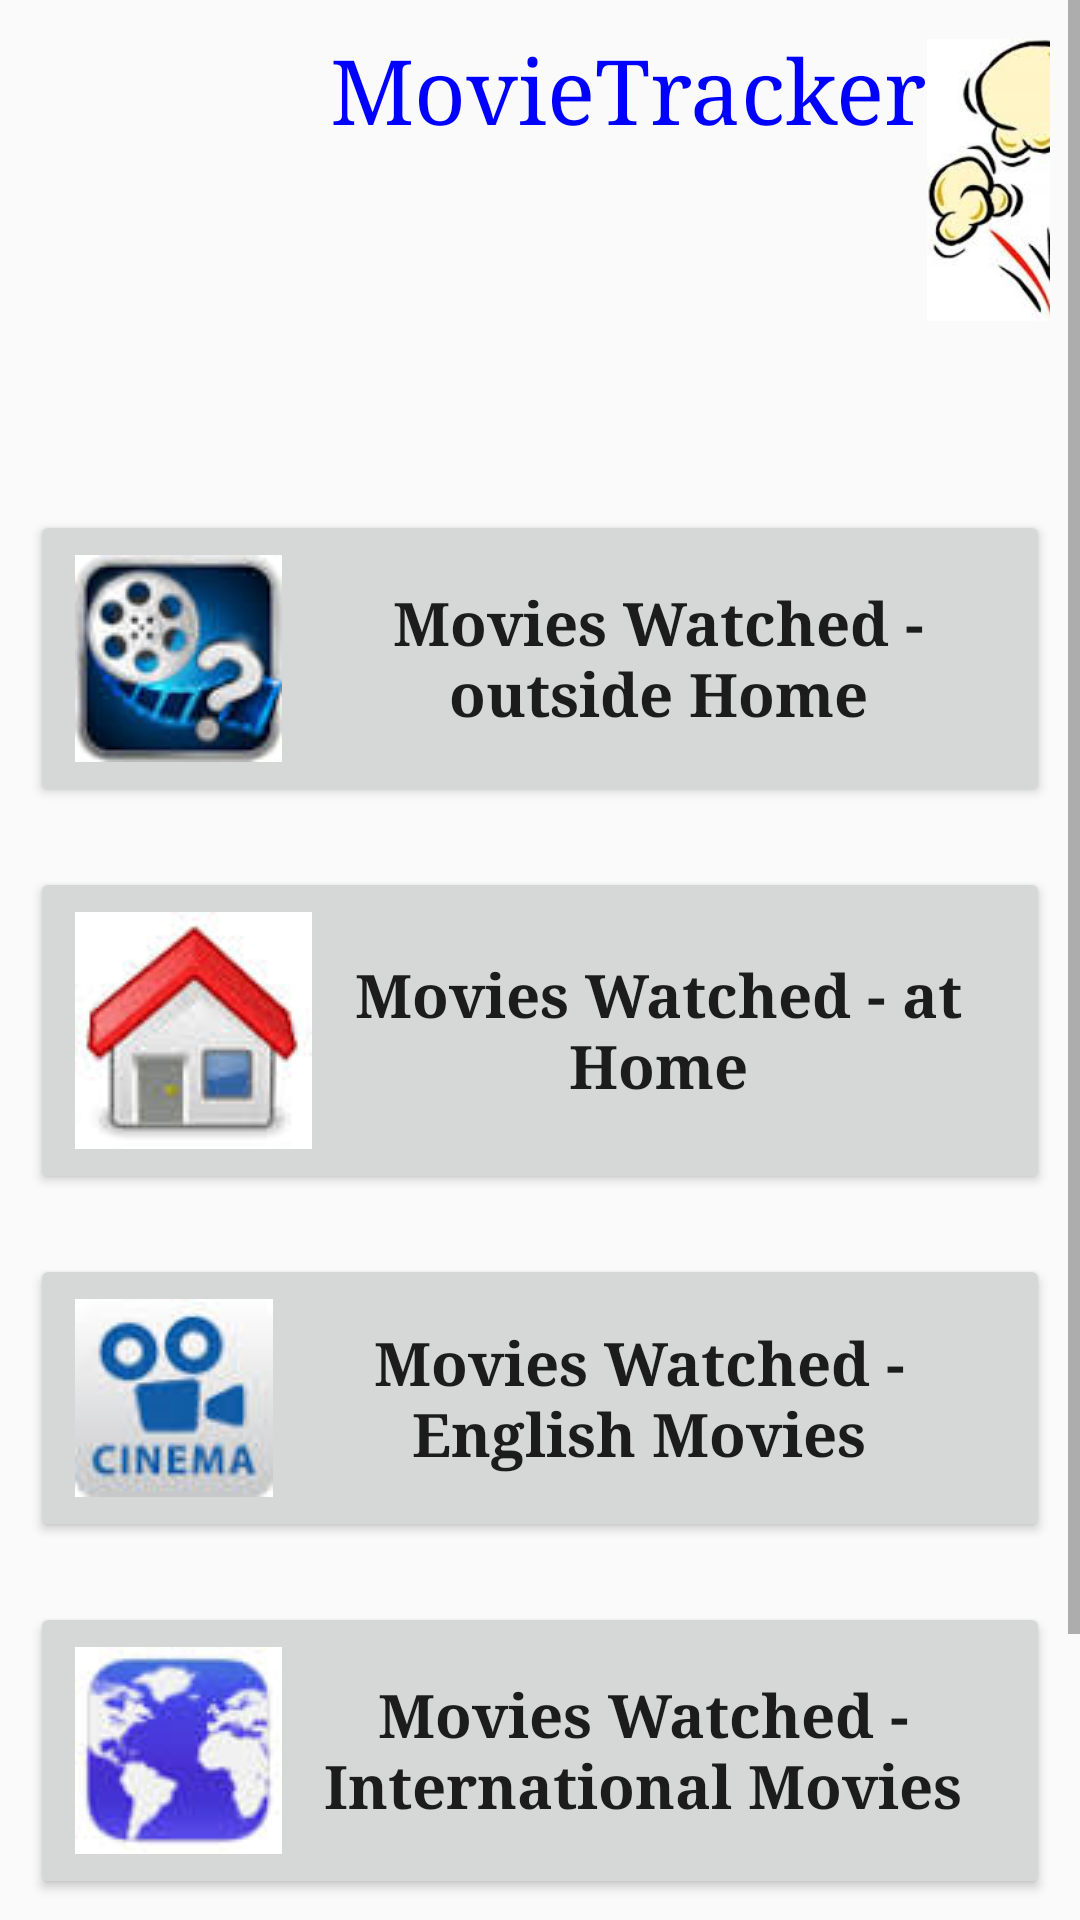

Layout XML and referenced resources for this Android screen:
<!-- AndroidManifest.xml: application theme AppTheme -->
<!-- res/layout/category.xml -->
<?xml version="1.0" encoding="utf-8"?>
<ScrollView xmlns:android="http://schemas.android.com/apk/res/android"
    android:layout_width="match_parent"
    android:layout_height="match_parent">
<LinearLayout xmlns:android="http://schemas.android.com/apk/res/android"
    xmlns:tools="http://schemas.android.com/tools"
    android:layout_width="match_parent"
    android:layout_height="wrap_content"
    android:orientation="vertical"
    android:paddingLeft="10dp"
    android:paddingRight="10dp"
    android:layout_marginTop="10dp"
    tools:context=".Category">

    
    <LinearLayout
        android:layout_width="wrap_content"
        android:layout_height="wrap_content"
        android:orientation="horizontal">


        <ImageView
            android:id="@+id/ImgView1"
            android:layout_width="100dp"
            android:layout_height="100dp"
            android:layout_marginTop="20dp"
            android:layout_gravity="center_horizontal"
            android:src="@drawable/popcorn" />
    <TextView
        android:id="@+id/textView1"
        android:layout_width="wrap_content"
        android:layout_height="wrap_content"
        android:layout_gravity="center_horizontal"
        android:text=  "@string/app_title1"
        android:textColor="#0000ff"
        android:textSize="30sp"
        android:typeface="serif" />

        <TextView
            android:id="@+id/textView11"
            android:layout_width="wrap_content"
            android:layout_height="wrap_content"
            android:layout_gravity="center_horizontal"
            android:text="@string/app_title2"
            android:textColor="#0000ff"
            android:textSize="30sp"
            android:typeface="serif" />


        <ImageView
            android:id="@+id/ImgView11"
            android:layout_width="100dp"
            android:layout_height="100dp"
            android:layout_gravity="center_horizontal"
            android:src="@drawable/pop1" />

    </LinearLayout>

    <Button
        android:id="@+id/button1"
        style="?android:attr/buttonStyleSmall"
        android:layout_width="match_parent"
        android:layout_height="wrap_content"
        android:layout_marginTop="40dp"
        android:drawableLeft="@drawable/od"
        android:drawablePadding="10dp"
        android:text="@string/btn_name_cat1"
        android:theme="@style/CatBtn" />

    <Button
        android:id="@+id/button2"
        android:layout_width="match_parent"
        android:layout_height="wrap_content"
        android:layout_marginTop="20dp"
        android:drawableLeft="@drawable/home5"
        android:text="@string/btn_name_cat2"
        android:theme="@style/CatBtn" />


    <Button
        android:id="@+id/button3"
        android:layout_width="match_parent"
        android:layout_height="wrap_content"
        android:layout_marginTop="20dp"
        android:drawableLeft="@drawable/cinema"
        android:text="@string/btn_name_cat3"
        android:theme="@style/CatBtn" />


    <Button
        android:id="@+id/button4"
        android:layout_width="match_parent"
        android:layout_height="wrap_content"
        android:layout_marginTop="20dp"
        android:drawableLeft="@drawable/inter"
        android:text="@string/btn_name_cat4"
        android:theme="@style/CatBtn" />

    <Button
        android:id="@+id/button5"
        android:layout_width="match_parent"
        android:layout_height="wrap_content"
        android:layout_marginTop="20dp"
        android:drawableLeft="@drawable/friend"
        android:text="@string/btn_name_cat5"
        android:theme="@style/CatBtn" />


</LinearLayout>
</ScrollView>
<!-- resources referenced by this layout -->
<resources>
  <!-- drawable cinema: png bitmap (drawable, 9950 bytes) -->
  <!-- drawable friend: png bitmap (drawable, 8651 bytes) -->
  <!-- drawable home5: png bitmap (drawable, 11569 bytes) -->
  <!-- drawable inter: png bitmap (drawable, 10860 bytes) -->
  <!-- drawable od: png bitmap (drawable, 14507 bytes) -->
  <!-- drawable pop1: png bitmap (drawable, 62883 bytes) -->
  <string name="app_title1">Movie</string>
  <string name="app_title2"> Tracker</string>
  <string name="btn_name_cat1"> Movies Watched - outside Home </string>
  <string name="btn_name_cat2"> Movies Watched - at Home </string>
  <string name="btn_name_cat3"> Movies Watched - English Movies </string>
  <string name="btn_name_cat4"> Movies Watched - International Movies </string>
  <string name="btn_name_cat5"> Movies Watched - with Friends </string>
  <style name="CatBtn" parent="Theme.AppCompat.Light">
          <item name="android:layout_width">match_parent</item>
          <item name="android:layout_height">wrap_content</item>
          <item name="android:textSize">20sp</item>
          <item name="android:background">@drawable/btn_round</item>
          <item name="android:padding">15dp</item>
          <item name="android:textAllCaps">false</item>
          <item name="android:typeface">serif</item>
          <item name="android:textStyle">bold</item>
          <item name="android:colorBackground">#fdfd701f</item>
      </style>
  <style name="AppTheme" parent="Theme.AppCompat.Light.DarkActionBar">
          
          <item name="colorPrimary">@color/colorPrimary</item>
          <item name="colorPrimaryDark">@color/colorPrimaryDark</item>
          <item name="colorAccent">@color/colorAccent</item>
      </style>
  <!-- drawable btn_round (drawable) -->
  <?xml version="1.0" encoding="utf-8"?>
  <selector xmlns:android="http://schemas.android.com/apk/res/android">
      <item>
          <shape android:shape="rectangle">
              <solid android:color="#ff8800" />
              <stroke android:width="8dp" android:color="#ff8800" />
              
              <corners android:bottomLeftRadius="8dp" android:bottomRightRadius="8dp" android:topLeftRadius="8dp" android:topRightRadius="8dp" />
          </shape>
      </item>
  </selector>
  <!-- not gathered from this repository: default colours our renderer supplied (Android Studio template values) -->
  <color name="colorPrimary">#FF6200EE</color>
  <color name="colorPrimaryDark">#FF3700B3</color>
  <color name="colorAccent">#FF03DAC5</color>
</resources>
